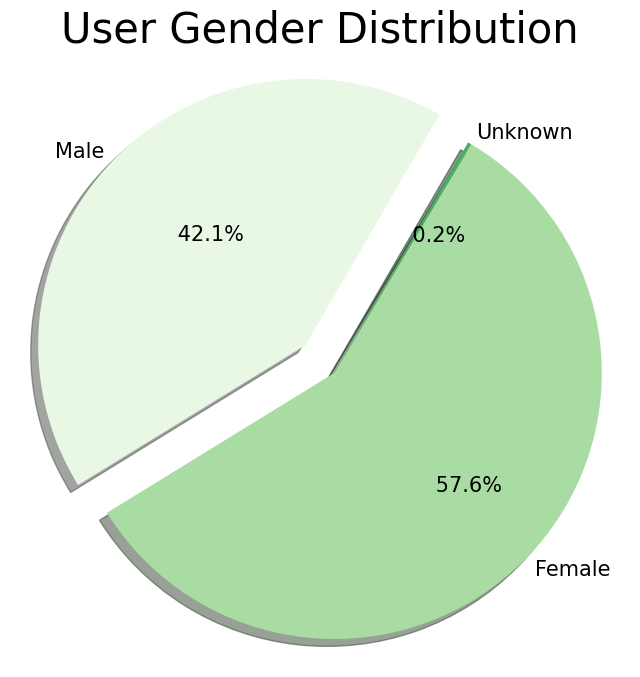

Recreate this plot in Python.
import numpy as np
import matplotlib.pyplot as plt

plt.rcParams['font.family'] = 'Times New Roman'
plt.figure(dpi=200, figsize=(8, 8))
Num = 44109
data = [18590, 25422, 97]
labels = ['Male', 'Female', 'Unknown']
colors = plt.get_cmap('Greens')(np.linspace(0.1, 0.6, len(labels)))
sizes = [data[0] / Num * 100, data[1] / Num * 100, data[2] / Num * 100]
expodes = (0.15, 0, 0)
plt.pie(sizes, startangle=60, explode=expodes, labels=labels, shadow=True, colors=colors, autopct='%10.1f%%', textprops={'fontsize': 15}, labeldistance=1.05, pctdistance=0.6)
plt.axis('equal')
plt.title('User Gender Distribution', fontsize=30)
plt.savefig('./User Gender Distribution.png')
plt.show()
